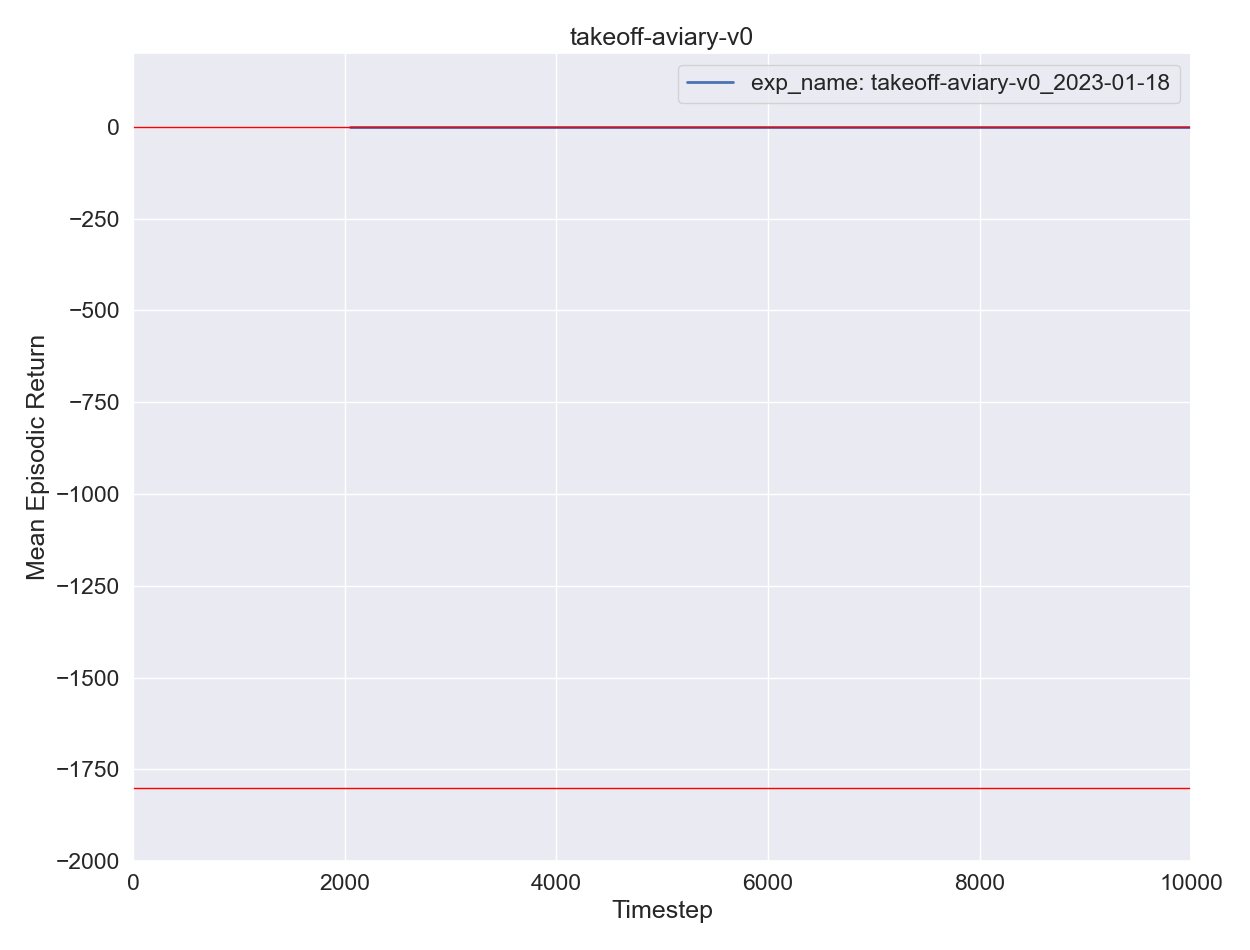

The data file committed next to this chart (first rows):
, experiment, timestep, mean episodic runtime, mean episodic length, eval episodes, mean episodic returns, min episodic returns, max episodic returns, std episodic returns, episodes
0, exp_name: takeoff-aviary-v0_2023-01-18, 2048, 0.000552, 1.0, 2048, -0.8889, -0.8891, -0.8887, 4.8e-05, 0
1, exp_name: takeoff-aviary-v0_2023-01-18, 4096, 0.000518, 1.0, 2048, -0.8889, -0.889, -0.8887, 4.9e-05, 1
2, exp_name: takeoff-aviary-v0_2023-01-18, 6144, 0.000488, 1.0, 2048, -0.8889, -0.889, -0.8887, 4.6e-05, 2
3, exp_name: takeoff-aviary-v0_2023-01-18, 8192, 0.000514, 1.0, 2048, -0.8889, -0.889, -0.8887, 4.8e-05, 3
4, exp_name: takeoff-aviary-v0_2023-01-18, 10240, 0.000525, 1.0, 2048, -0.8889, -0.889, -0.8887, 4.8e-05, 4
